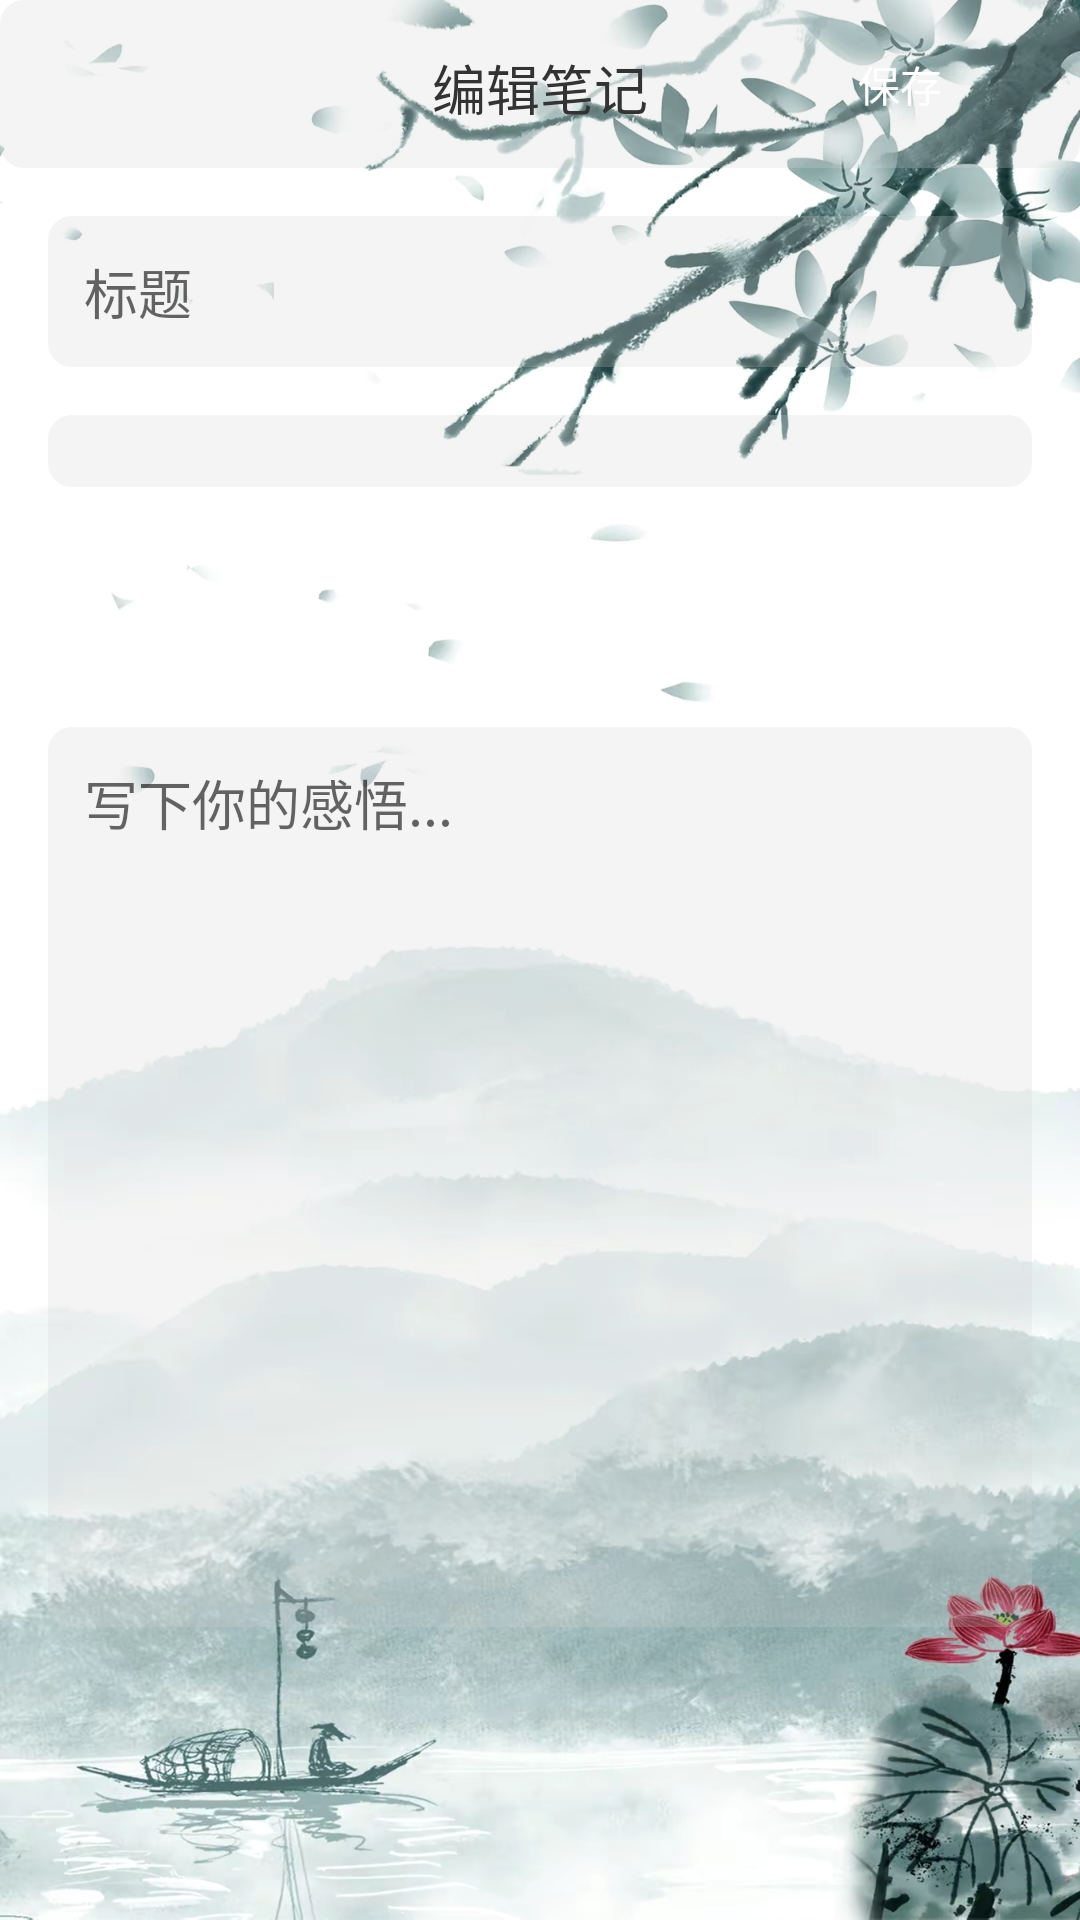

This screen was rendered from an Android layout file. Write that file and the resources it references.
<!-- AndroidManifest.xml: application theme AppTheme -->
<!-- res/layout/activity_note_edit.xml -->
<?xml version="1.0" encoding="utf-8"?>
<LinearLayout xmlns:android="http://schemas.android.com/apk/res/android"
    android:layout_width="match_parent"
    android:layout_height="match_parent"
    android:orientation="vertical"
    android:background="@drawable/backbg0">

    
    <RelativeLayout
        android:layout_width="match_parent"
        android:layout_height="?attr/actionBarSize"
        android:background="@drawable/searchyuanjiao"
        android:padding="16dp">

        <ImageView
            android:id="@+id/iv_back"
            android:layout_width="24dp"
            android:layout_height="24dp"
            android:layout_centerVertical="true"
            android:src="@drawable/back"/>

        <TextView
            android:layout_width="wrap_content"
            android:layout_height="wrap_content"
            android:layout_centerInParent="true"
            android:text="编辑笔记"
            android:textSize="18sp"
            android:textColor="#333333"/>

        <Button
            android:id="@+id/btn_save"
            android:layout_width="wrap_content"
            android:layout_height="wrap_content"
            android:layout_alignParentEnd="true"
            android:layout_centerVertical="true"
            android:text="保存"
            android:textColor="#FFFFFF"
            android:background="@drawable/button_background"/>
    </RelativeLayout>

    
    <ScrollView
        android:layout_width="match_parent"
        android:layout_height="match_parent"
        android:padding="16dp">

        <LinearLayout
            android:layout_width="match_parent"
            android:layout_height="wrap_content"
            android:orientation="vertical">

            <EditText
                android:id="@+id/et_title"
                android:layout_width="match_parent"
                android:layout_height="wrap_content"
                android:hint="标题"
                android:background="@drawable/searchyuanjiao"
                android:padding="12dp"
                android:layout_marginBottom="16dp"/>

            <Spinner
                android:id="@+id/spinner_theme"
                android:layout_width="match_parent"
                android:layout_height="wrap_content"
                android:background="@drawable/searchyuanjiao"
                android:padding="12dp"
                android:layout_marginBottom="16dp"/>

            <Button
                android:id="@+id/btn_select_poetry"
                android:layout_width="match_parent"
                android:layout_height="wrap_content"
                android:text="选择古诗词"
                android:textColor="#FFFFFF"
                android:background="@drawable/button_background"
                android:layout_marginBottom="16dp"/>

            <EditText
                android:id="@+id/et_content"
                android:layout_width="match_parent"
                android:layout_height="300dp"
                android:hint="写下你的感悟..."
                android:gravity="top"
                android:background="@drawable/searchyuanjiao"
                android:padding="12dp"/>

        </LinearLayout>
    </ScrollView>
</LinearLayout>
<!-- resources referenced by this layout -->
<resources>
  <!-- drawable backbg0: jpeg bitmap (drawable, 558019 bytes) -->
  <!-- drawable searchyuanjiao (drawable) -->
  <?xml version="1.0" encoding="utf-8"?>
  <shape xmlns:android="http://schemas.android.com/apk/res/android">
      <corners android:bottomLeftRadius="8sp"
          android:topLeftRadius="8sp"
          android:bottomRightRadius="8sp"
          android:topRightRadius="8sp"/>
      <solid android:color="#3ED1D1D1"/>
  </shape>
  <style name="AppTheme" parent="Theme.AppCompat.Light.NoActionBar">
          
          <item name="colorPrimary">@color/colorPrimary</item>
          <item name="colorPrimaryDark">@color/colorPrimaryDark</item>
          <item name="colorAccent">@color/colorAccent</item>
      </style>
  <color name="colorPrimary">#FF018786</color>
  <color name="colorPrimaryDark">#FF018786</color>
  <color name="colorAccent">#03DAC5</color>
</resources>
